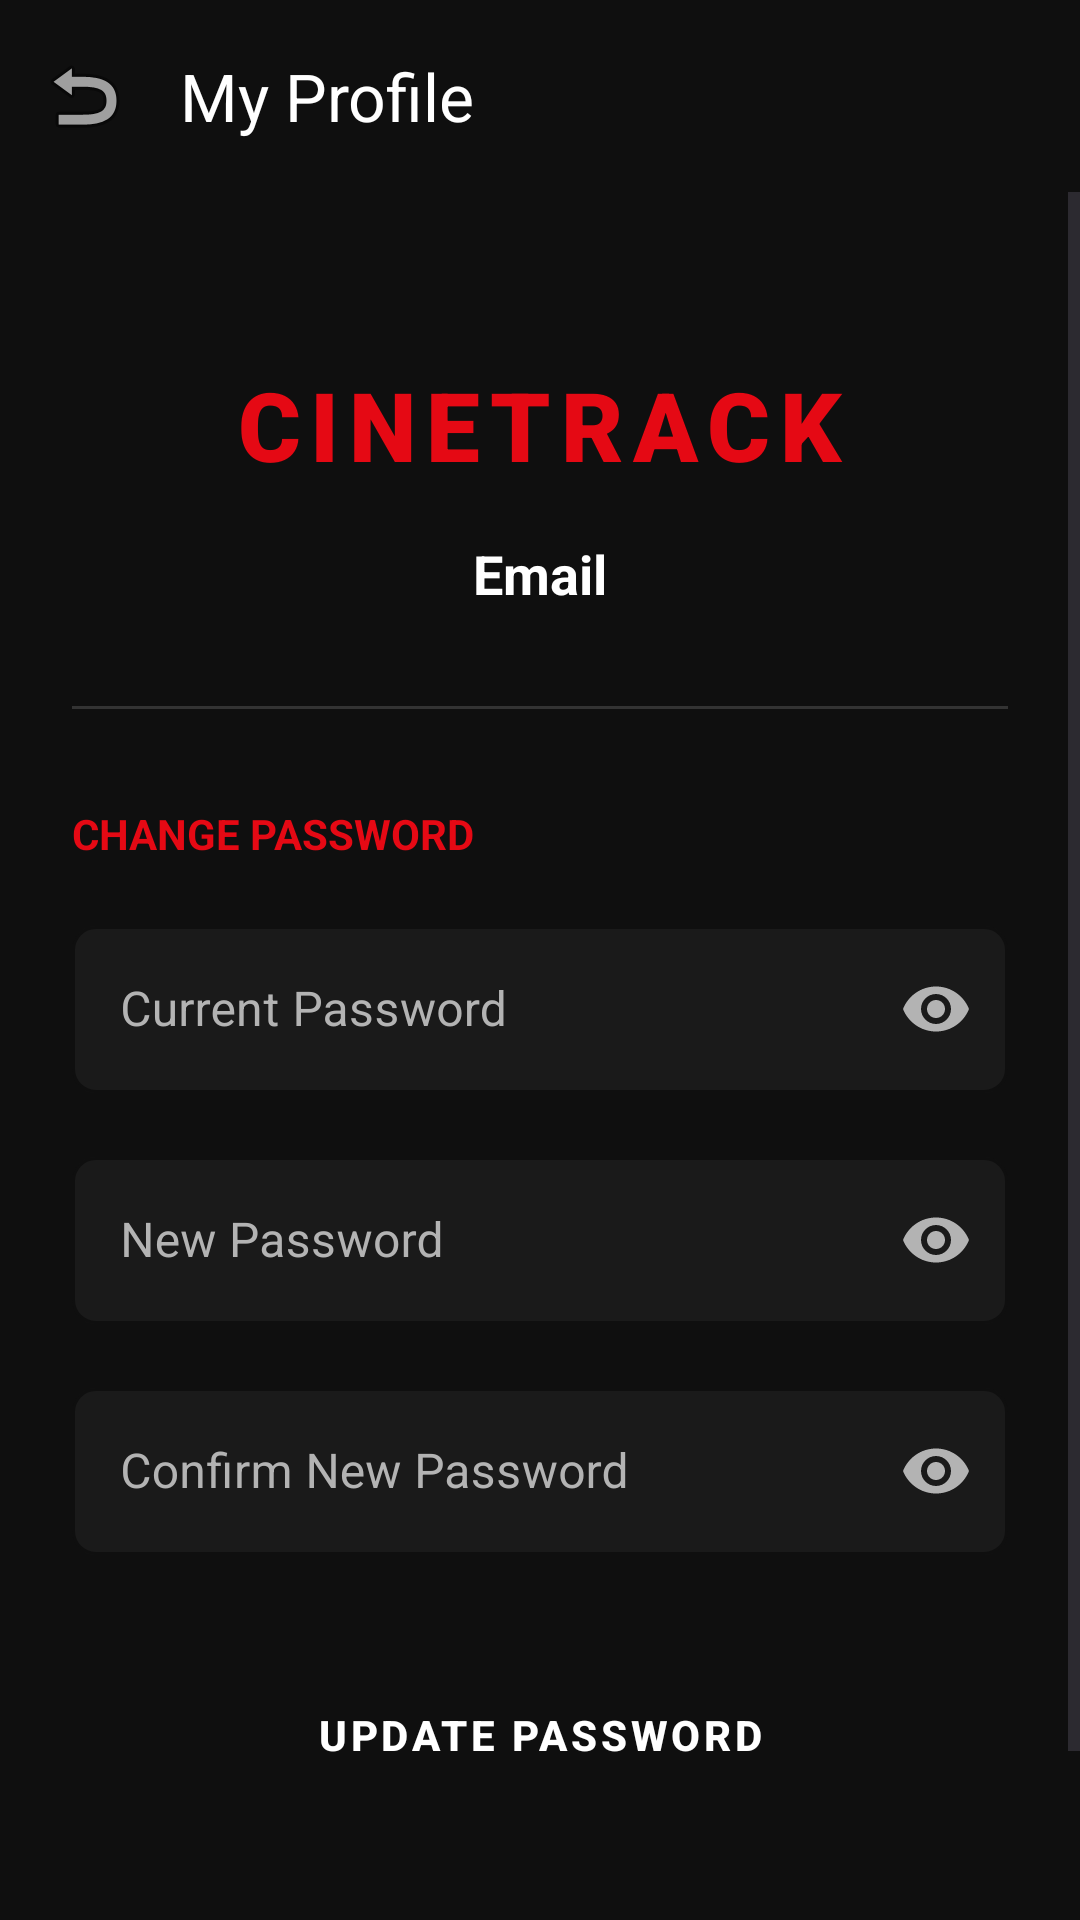

Produce the Android XML layout that renders to this screen, including the resource entries it uses.
<!-- AndroidManifest.xml: application theme Theme.MovieWatchList -->
<!-- res/layout/activity_profile.xml -->
<?xml version="1.0" encoding="utf-8"?>
<androidx.constraintlayout.widget.ConstraintLayout xmlns:android="http://schemas.android.com/apk/res/android"
    xmlns:app="http://schemas.android.com/apk/res-auto"
    android:layout_width="match_parent"
    android:layout_height="match_parent"
    android:background="@color/background_dark">

    <com.google.android.material.appbar.AppBarLayout
        android:id="@+id/appBarLayoutProfile"
        android:layout_width="match_parent"
        android:layout_height="wrap_content"
        android:background="@color/background_dark"
        app:layout_constraintTop_toTopOf="parent">

        <androidx.appcompat.widget.Toolbar
            android:id="@+id/toolbarProfile"
            android:layout_width="match_parent"
            android:layout_height="?attr/actionBarSize"
            app:navigationIcon="@android:drawable/ic_menu_revert"
            app:navigationIconTint="@color/white"
            app:title="@string/my_profile"
            app:titleTextColor="@color/white" />
    </com.google.android.material.appbar.AppBarLayout>

    <ScrollView
        android:layout_width="match_parent"
        android:layout_height="0dp"
        android:fillViewport="true"
        app:layout_constraintBottom_toBottomOf="parent"
        app:layout_constraintTop_toBottomOf="@id/appBarLayoutProfile">

        <LinearLayout
            android:layout_width="match_parent"
            android:layout_height="wrap_content"
            android:orientation="vertical"
            android:padding="24dp">

            
            <TextView
                android:id="@+id/textViewProfileLogo"
                android:layout_width="wrap_content"
                android:layout_height="wrap_content"
                android:layout_gravity="center_horizontal"
                android:layout_marginTop="32dp"
                android:fontFamily="sans-serif-black"
                android:text="@string/cinetrack"
                android:textColor="@color/primary_accent"
                android:textSize="32sp"
                android:letterSpacing="0.1"
                android:textStyle="bold" />

            <TextView
                android:id="@+id/textViewProfileEmail"
                android:layout_width="wrap_content"
                android:layout_height="wrap_content"
                android:layout_gravity="center_horizontal"
                android:layout_marginTop="16dp"
                android:text="@string/email"
                android:textColor="@color/white"
                android:textSize="18sp"
                android:textStyle="bold" />

            <View
                android:layout_width="match_parent"
                android:layout_height="1dp"
                android:layout_marginVertical="32dp"
                android:background="@color/input_background" />

            
            <TextView
                android:layout_width="wrap_content"
                android:layout_height="wrap_content"
                android:text="@string/change_password"
                android:textColor="@color/primary_accent"
                android:textSize="14sp"
                android:textStyle="bold"
                android:textAllCaps="true"
                android:layout_marginBottom="16dp"/>

            <com.google.android.material.textfield.TextInputLayout
                android:id="@+id/layoutCurrentPassword"
                style="@style/CinematicTextInputLayout"
                android:layout_width="match_parent"
                android:layout_height="wrap_content"
                android:layout_marginBottom="16dp"
                android:hint="@string/current_password"
                app:passwordToggleEnabled="true"
                app:passwordToggleTint="@color/text_secondary">

                <com.google.android.material.textfield.TextInputEditText
                    android:id="@+id/editTextCurrentPassword"
                    android:layout_width="match_parent"
                    android:layout_height="wrap_content"
                    android:inputType="textPassword"
                    android:textColor="@color/white" />
            </com.google.android.material.textfield.TextInputLayout>

            <com.google.android.material.textfield.TextInputLayout
                android:id="@+id/layoutNewPassword"
                style="@style/CinematicTextInputLayout"
                android:layout_width="match_parent"
                android:layout_height="wrap_content"
                android:layout_marginBottom="16dp"
                android:hint="@string/new_password"
                app:passwordToggleEnabled="true"
                app:passwordToggleTint="@color/text_secondary">

                <com.google.android.material.textfield.TextInputEditText
                    android:id="@+id/editTextNewPassword"
                    android:layout_width="match_parent"
                    android:layout_height="wrap_content"
                    android:inputType="textPassword"
                    android:textColor="@color/white" />
            </com.google.android.material.textfield.TextInputLayout>

            <com.google.android.material.textfield.TextInputLayout
                android:id="@+id/layoutConfirmPassword"
                style="@style/CinematicTextInputLayout"
                android:layout_width="match_parent"
                android:layout_height="wrap_content"
                android:layout_marginBottom="32dp"
                android:hint="@string/confirm_new_password"
                app:passwordToggleEnabled="true"
                app:passwordToggleTint="@color/text_secondary">

                <com.google.android.material.textfield.TextInputEditText
                    android:id="@+id/editTextConfirmPassword"
                    android:layout_width="match_parent"
                    android:layout_height="wrap_content"
                    android:inputType="textPassword"
                    android:textColor="@color/white" />
            </com.google.android.material.textfield.TextInputLayout>

            <Button
                android:id="@+id/btnUpdatePassword"
                style="@style/CinematicButton"
                android:layout_width="match_parent"
                android:layout_height="56dp"
                android:text="@string/update_password"
                android:textStyle="bold" />

            <Button
                android:id="@+id/btnDeleteAccount"
                style="@style/Widget.MaterialComponents.Button.TextButton"
                android:layout_width="match_parent"
                android:layout_height="wrap_content"
                android:layout_marginTop="24dp"
                android:text="Delete Account"
                android:textColor="@color/primary_accent"
                android:textAllCaps="false" />

        </LinearLayout>
    </ScrollView>

</androidx.constraintlayout.widget.ConstraintLayout>
<!-- resources referenced by this layout -->
<resources>
  <color name="background_dark">#0F0F0F</color>
  <color name="input_background">#333333</color>
  <color name="primary_accent">#E50914</color>
  <color name="text_secondary">#B3B3B3</color>
  <color name="white">#FFFFFFFF</color>
  <string name="change_password">Change Password</string>
  <string name="cinetrack">CINETRACK</string>
  <string name="confirm_new_password">Confirm New Password</string>
  <string name="current_password">Current Password</string>
  <string name="email">Email</string>
  <string name="my_profile">My Profile</string>
  <string name="new_password">New Password</string>
  <string name="update_password">Update Password</string>
  <style name="CinematicButton" parent="Widget.MaterialComponents.Button">
          <item name="android:insetTop">0dp</item>
          <item name="android:insetBottom">0dp</item>
          <item name="shapeAppearanceOverlay">@style/CinematicButtonShape</item>
          <item name="backgroundTint">@color/primary_accent</item>
      </style>
  <style name="CinematicTextInputLayout" parent="Widget.MaterialComponents.TextInputLayout.OutlinedBox">
          <item name="boxStrokeColor">@color/primary_accent</item>
          <item name="hintTextColor">@color/text_secondary</item>
          <item name="android:textColorHint">@color/text_secondary</item>
          <item name="boxCornerRadiusTopStart">8dp</item>
          <item name="boxCornerRadiusTopEnd">8dp</item>
          <item name="boxCornerRadiusBottomStart">8dp</item>
          <item name="boxCornerRadiusBottomEnd">8dp</item>
          <item name="boxBackgroundColor">@color/surface_dark</item>
      </style>
  <style name="Theme.MovieWatchList" parent="Base.Theme.MovieWatchList" />
  <style name="CinematicButtonShape">
          <item name="cornerSize">4dp</item>
      </style>
  <color name="surface_dark">#1A1A1A</color>
  <style name="Base.Theme.MovieWatchList" parent="Theme.Material3.DayNight.NoActionBar">
          <item name="colorPrimary">@color/primary_accent</item>
          <item name="android:windowBackground">@color/background_dark</item>
          <item name="android:statusBarColor">@color/background_dark</item>
          <item name="colorSurface">@color/surface_dark</item>
          <item name="colorOnSurface">@color/white</item>
          <item name="colorOnSurfaceVariant">@color/text_secondary</item>
  
          
          <item name="android:popupMenuStyle">@style/CinematicPopupMenu</item>
          <item name="materialAlertDialogTheme">@style/CinematicAlertDialog</item>
      </style>
  <style name="CinematicPopupMenu" parent="Widget.MaterialComponents.PopupMenu">
          <item name="android:popupBackground">@drawable/bg_popup_menu</item>
      </style>
  <style name="CinematicAlertDialog" parent="ThemeOverlay.MaterialComponents.MaterialAlertDialog">
          <item name="android:background">@color/surface_dark</item>
          <item name="android:textColor">@color/white</item>
          <item name="android:textColorPrimary">@color/white</item>
          <item name="android:textColorSecondary">@color/text_secondary</item>
          <item name="colorOnSurface">@color/white</item>
          <item name="buttonBarPositiveButtonStyle">@style/CinematicTextButton</item>
          <item name="buttonBarNegativeButtonStyle">@style/CinematicTextButton</item>
          <item name="colorAccent">@color/primary_accent</item>
      </style>
  <!-- drawable bg_popup_menu (drawable) -->
  <?xml version="1.0" encoding="utf-8"?>
  <shape xmlns:android="http://schemas.android.com/apk/res/android">
      <solid android:color="@color/surface_dark" />
      <corners android:radius="8dp" />
      <stroke android:width="1dp" android:color="@color/primary_accent" />
  </shape>
  <style name="CinematicTextButton" parent="Widget.MaterialComponents.Button.TextButton">
          <item name="android:textColor">@color/primary_accent</item>
      </style>
</resources>
